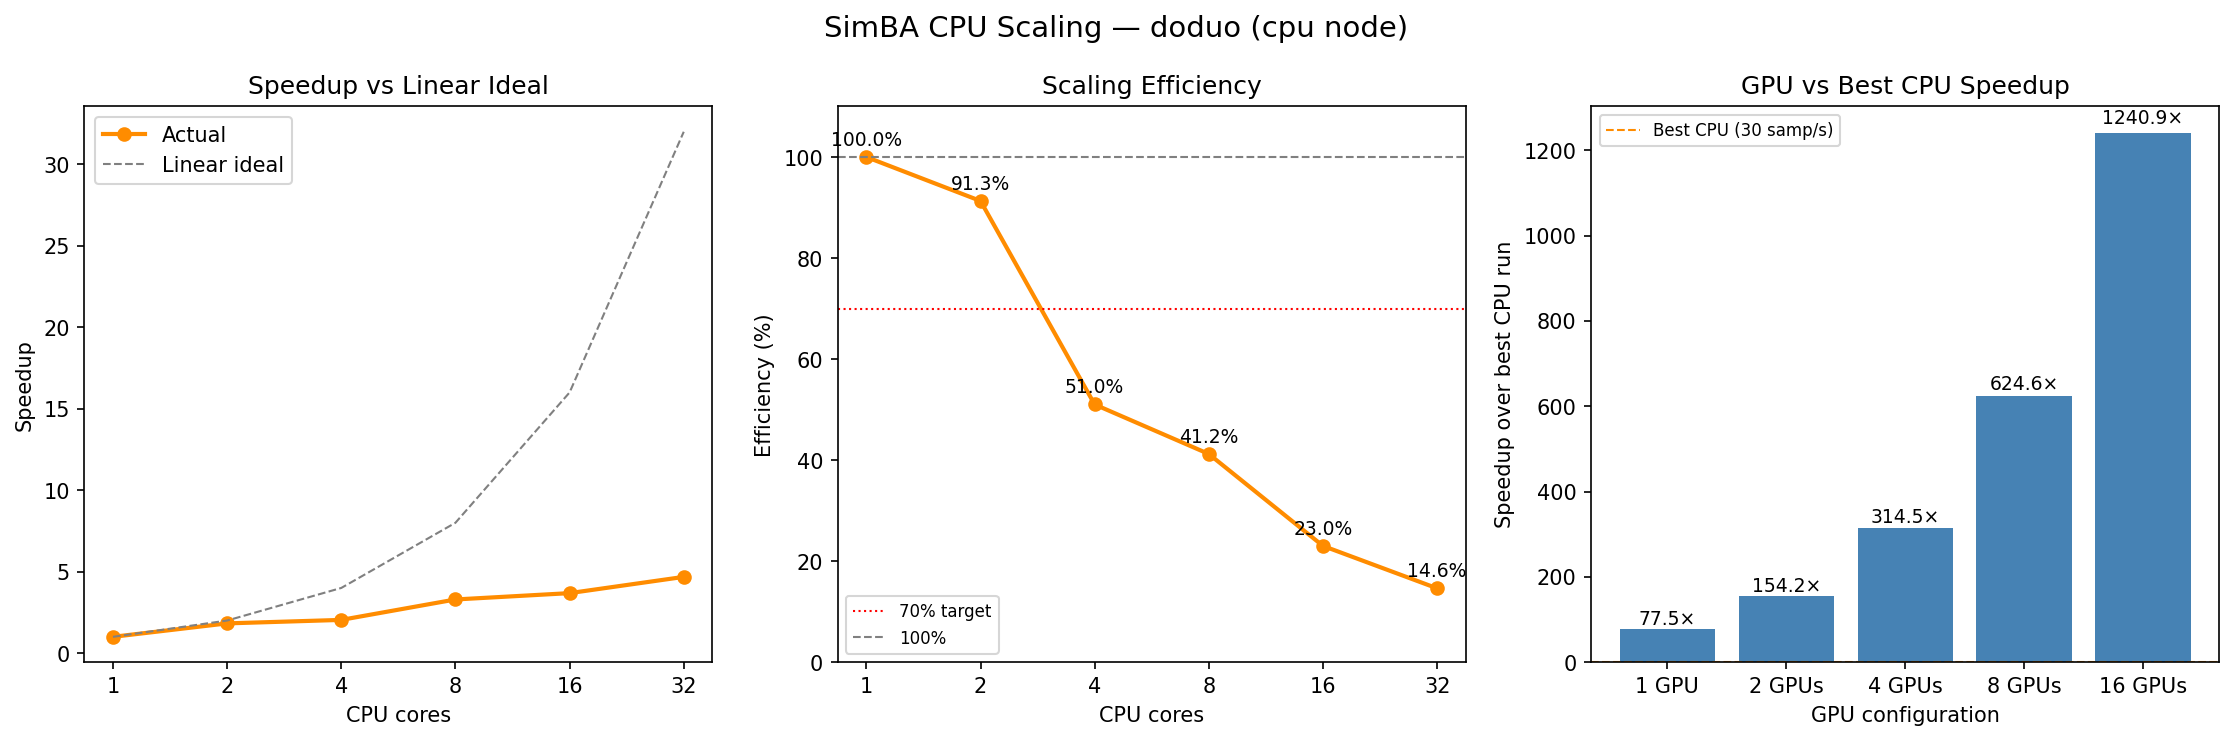

Values plotted in this chart, from the file beside it:
cores, nodes, time (s), samples, throughput (samples/s), speedup, efficiency, max cpu ram (GB)
1, 1, 798.8, 5120, 6.4, 1.0, 1.0, 12.51
2, 1, 437.6, 5120, 11.7, 1.825, 0.913, 12.42
4, 1, 391.7, 5120, 13.1, 2.039, 0.51, 12.65
8, 1, 242.5, 5120, 21.1, 3.293, 0.412, 12.69
16, 1, 217, 5120, 23.6, 3.682, 0.23, 12.68
32, 1, 170.7, 5120, 30.0, 4.679, 0.146, 12.67
